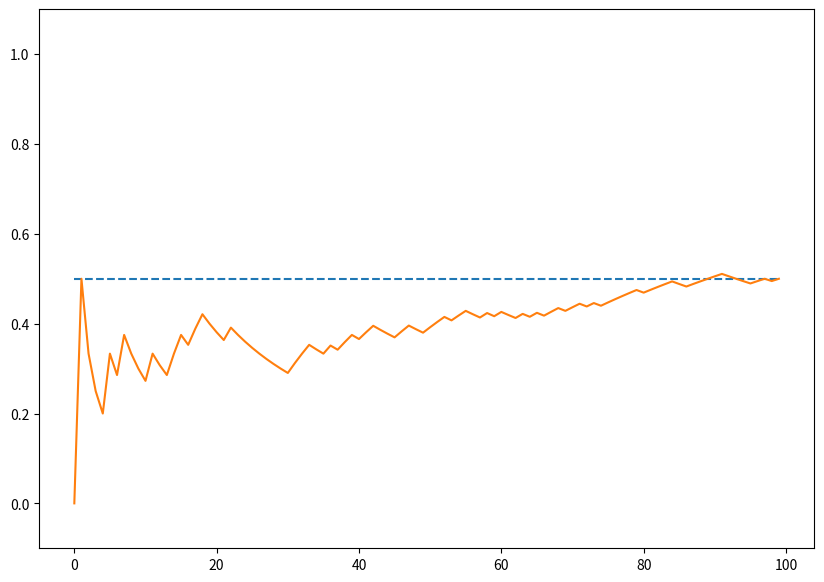
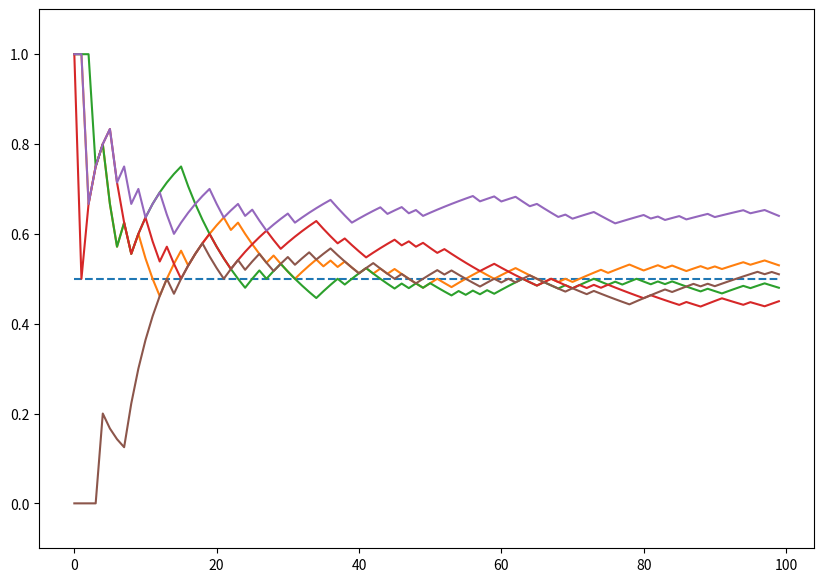
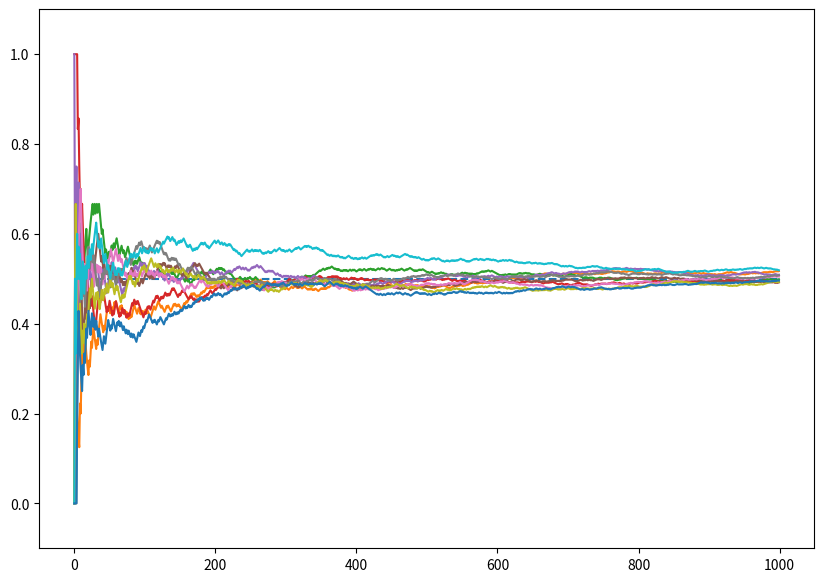
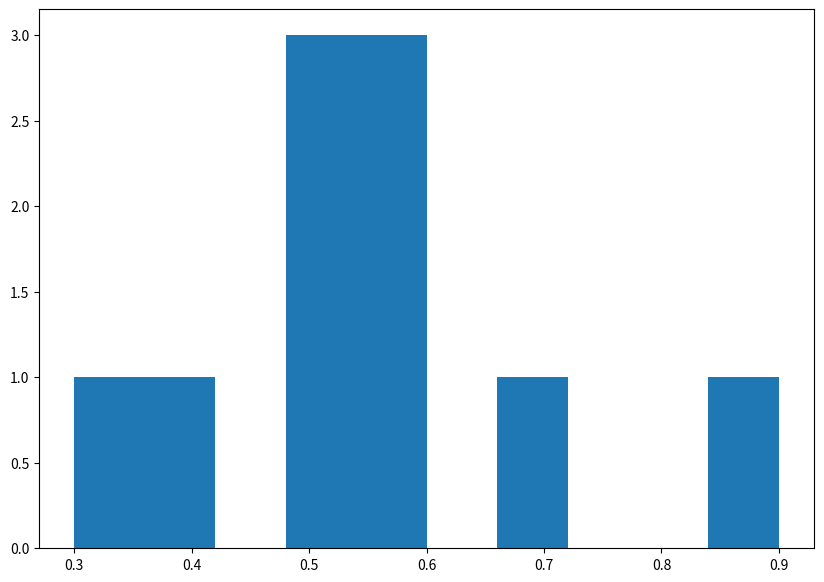
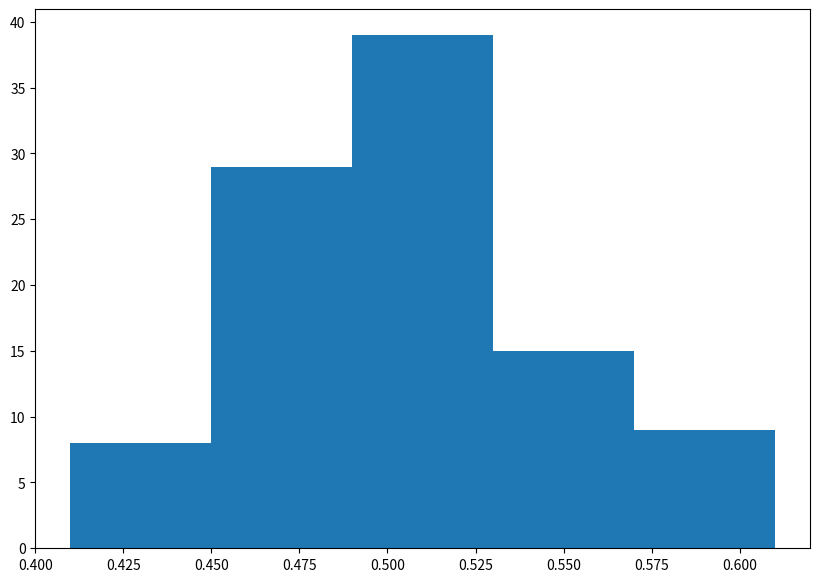
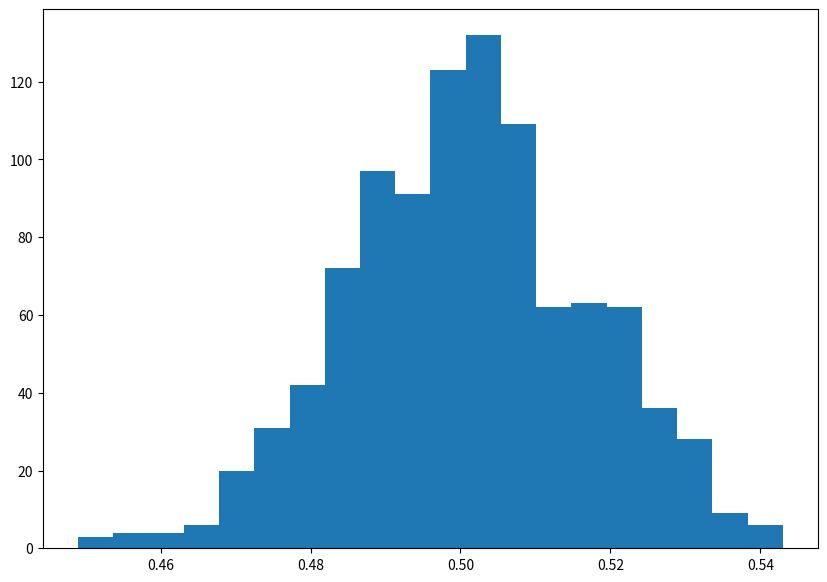
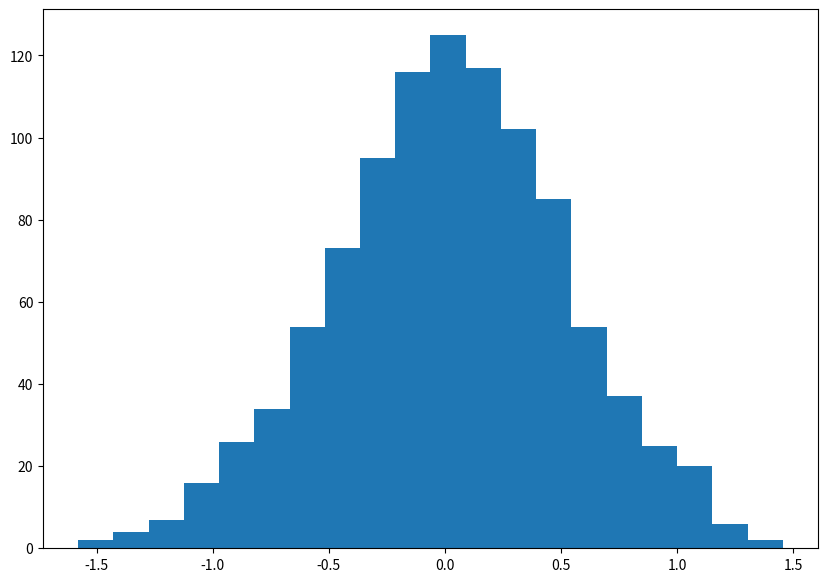
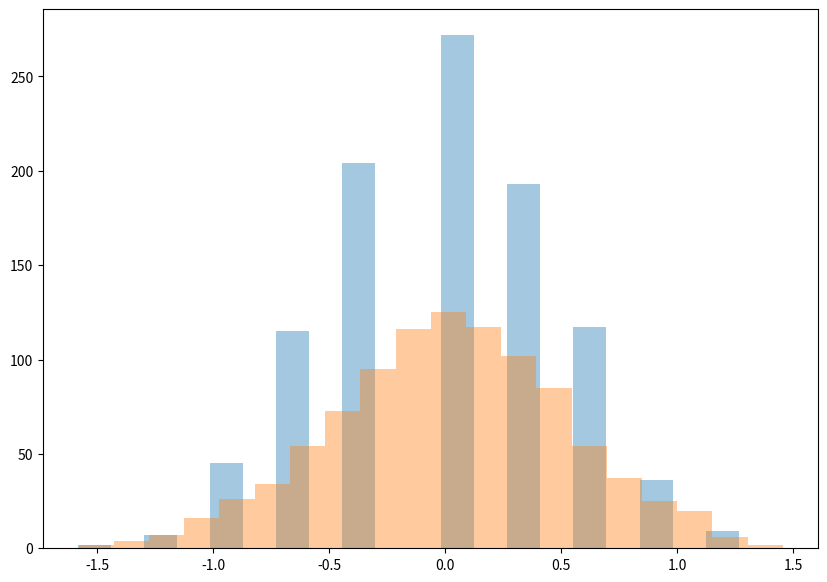
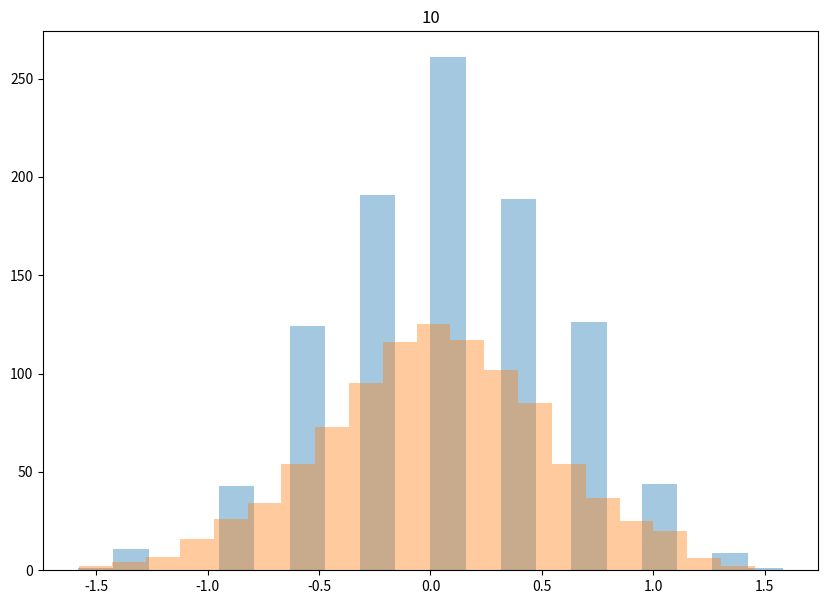
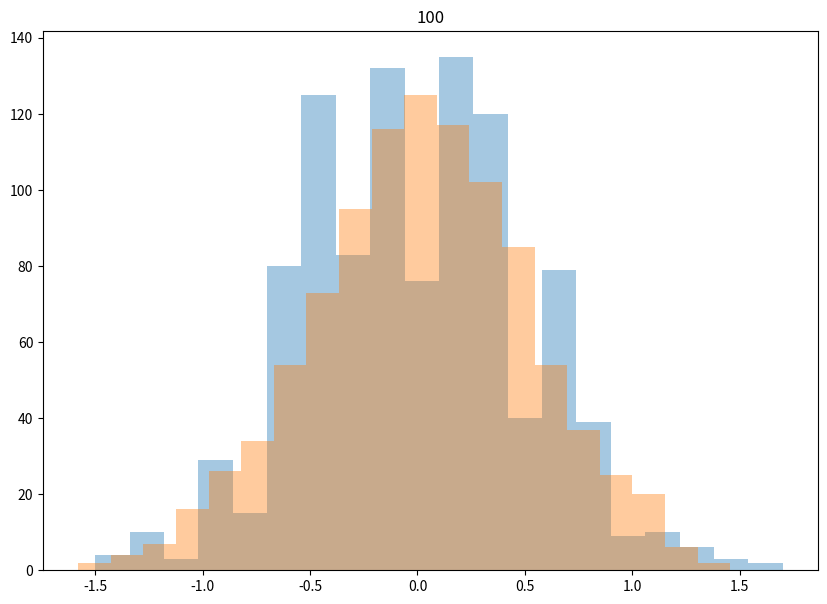
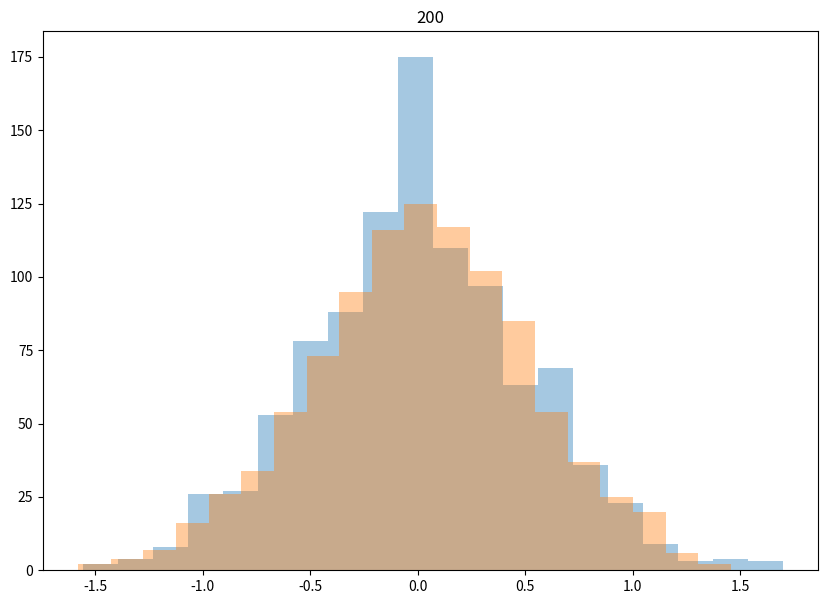
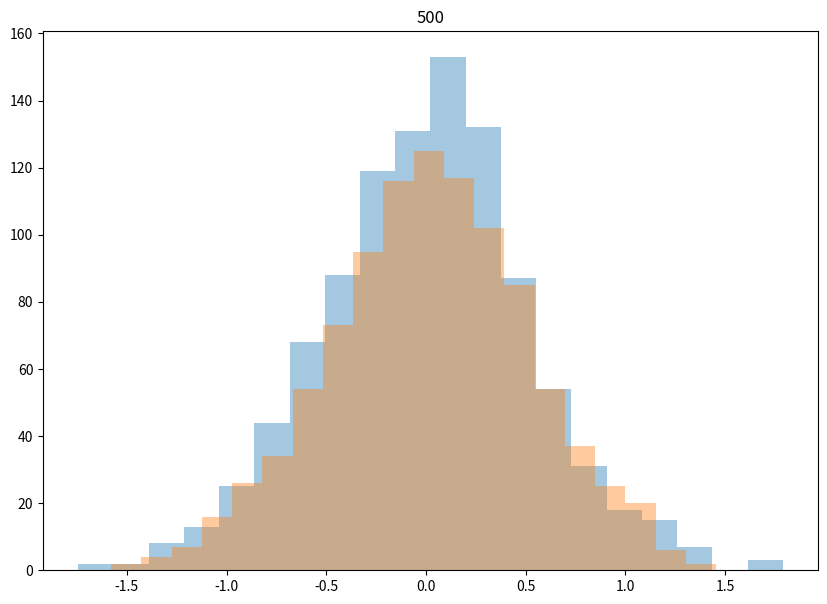
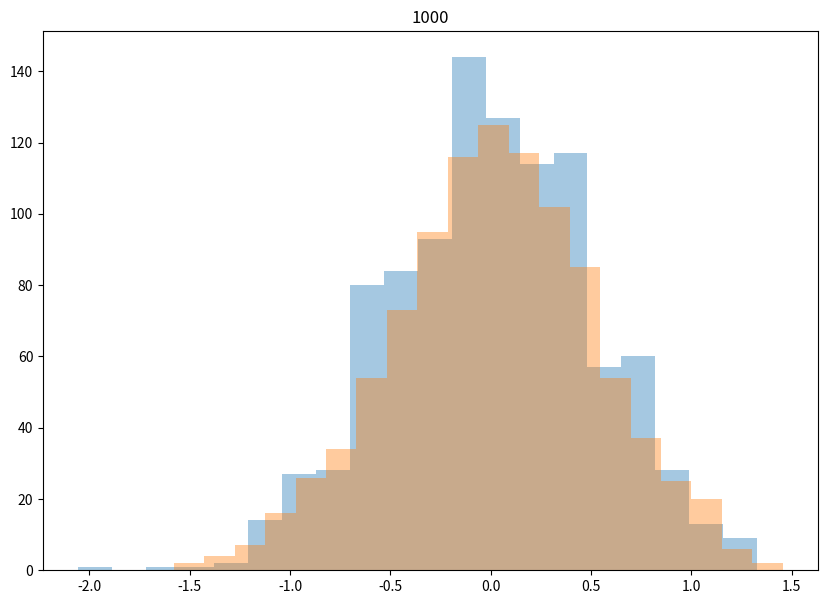

The script that saved these images, in order:
import numpy as np
import matplotlib.pyplot as plt

def toss_coin():
    
    return int(np.round(np.random.rand()))

## Test

result = toss_coin()
if result == 0:
    result_string = '(heads)'
else:
    result_string = '(tails)'
    
print(result, result_string)

total_n = 10

outcomes = []

# Print table headers with alignment
print(f"{'n':^3} {'outcomes':^40} {'running average':^17}")
print(f"{'-'*3} {'-'*40} {'-'*17}")

# Simulate and print outcomes with formatting
for n in range(total_n):
    outcome = toss_coin()
    outcomes.append(outcome)
    print(f"{n:^3} {str(outcomes):^40} {np.mean(outcomes):^17.2f}")

total_n = 100

outcomes = []
running_averages = []

for n in range(total_n):
    outcome = toss_coin()
    outcomes.append(outcome)
    running_averages.append(np.mean(outcomes))
    
plt.figure(figsize = (10,7))
plt.plot([0.5]*total_n,'--')
plt.plot(running_averages)
ax = plt.gca()
ax.set_ylim([-0.1, 1.1])
plt.show()

num_runs = 5
total_n = 100

plt.figure(figsize = (10,7))
plt.plot([0.5]*total_n,'--')

for experiment in range(num_runs):
    outcomes = []
    running_averages = []

    for n in range(total_n):
        outcome = toss_coin()
        outcomes.append(outcome)
        running_averages.append(np.mean(outcomes))

    plt.plot(running_averages)
    
ax = plt.gca()
ax.set_ylim([-0.1, 1.1])
plt.show()

num_runs = 10
total_n = 1000

plt.figure(figsize = (10,7))
plt.plot([0.5]*total_n,'--')

for experiment in range(num_runs):
    outcomes = []
    running_averages = []

    for n in range(total_n):
        outcome = toss_coin()
        outcomes.append(outcome)
        running_averages.append(np.mean(outcomes))

    plt.plot(running_averages)
    
ax = plt.gca()
ax.set_ylim([-0.1, 1.1])
plt.show()

num_runs = 10
total_n = 10


# Print table headers with alignment
print(f"{'run':^3} {'outcomes':^40} {'average num tails':^17}")
print(f"{'-'*3} {'-'*40} {'-'*17}")

means = []
      
for run in range(num_runs):
    outcomes = []
    # Simulate and print outcomes with formatting
    for n in range(total_n):
        outcome = toss_coin()
        outcomes.append(outcome)
    print(f"{run:^3} {str(outcomes):^40} {np.mean(outcomes):^17.2f}")
    means.append(np.mean(outcomes))

plt.figure(figsize = (10,7))
plt.hist(means)
plt.show()

num_runs = 100
total_n = 100


means = []
      
for run in range(num_runs):
    outcomes = []
    for n in range(total_n):
        outcome = toss_coin()
        outcomes.append(outcome)
    means.append(np.mean(outcomes))
    
plt.figure(figsize = (10,7))
plt.hist(means,bins = int(np.ceil(num_runs/20)))
plt.show()    

num_runs = 1000
total_n = 1000


means = []
      
for run in range(num_runs):
    outcomes = []
    for n in range(total_n):
        outcome = toss_coin()
        outcomes.append(outcome)
    means.append(np.mean(outcomes))
    
plt.figure(figsize = (10,7))
plt.hist(means,bins = int(np.ceil(num_runs/50)))
plt.show()  

mean = 0
st_dev = 1/2

samples = np.random.normal(loc=mean, scale=st_dev, size=num_runs)

plt.figure(figsize = (10,7))
plt.hist(samples,bins = int(np.ceil(num_runs/50)))
plt.show()

total_n = 10

means = []
      
for run in range(num_runs):
    outcomes = []
    for n in range(total_n):
        outcome = toss_coin()
        outcomes.append(outcome)
    means.append(np.mean(outcomes))

rescaled_means = [np.sqrt(total_n)*(means[j]-0.5) for j in range(len(means))]

plt.figure(figsize = (10,7))
plt.hist(rescaled_means,bins = int(np.ceil(num_runs/50)),alpha = 0.4)
plt.hist(samples,bins = int(np.ceil(num_runs/50)),alpha = 0.4)
plt.show()

ns = [10,100,200,500,1000]

for n in ns:
    total_n = n
    
    means = []
      
    for run in range(num_runs):
        outcomes = []
        for n in range(total_n):
            outcome = toss_coin()
            outcomes.append(outcome)
        means.append(np.mean(outcomes))
    
    rescaled_means = [np.sqrt(total_n)*(means[j]-0.5) for j in range(len(means))]
    
    plt.figure(figsize = (10,7))
    plt.hist(rescaled_means,bins = int(np.ceil(num_runs/50)),alpha = 0.4)
    plt.hist(samples,bins = int(np.ceil(num_runs/50)),alpha = 0.4)
    plt.title(n+1)
    plt.show()